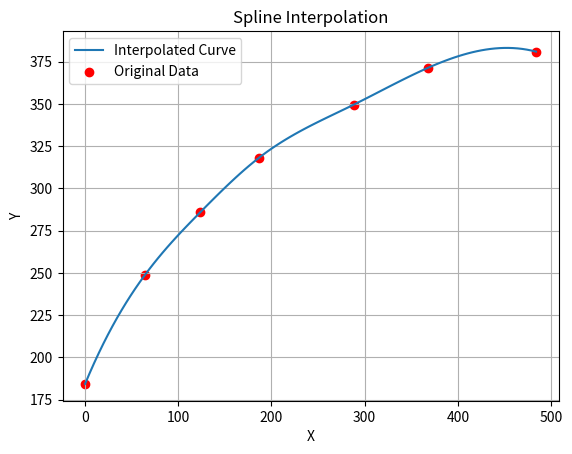

The matplotlib source for this figure:
import numpy as np
import matplotlib.pyplot as plt
from scipy.interpolate import CubicSpline

# 输入数据
data = np.array([[483.84902211, 380.87456586],
                 [368.03708803, 371.31487273],
                 [288.12971848, 349.47179213],
                 [186.70960287, 318.14054354],
                 [123.73355159, 285.95418122],
                 [64.23914709, 248.79998477],
                 [0.0, 184.35488156]])

# 按照x坐标排序
data = data[data[:, 0].argsort()]

# 拆分输入数据为x和y坐标
x = data[:, 0]
y = data[:, 1]

# 使用样条插值拟合数据
spline = CubicSpline(x, y)

# 生成插值曲线的数据
x_interp = np.linspace(min(x), max(x), 100)
y_interp = spline(x_interp)

# 绘制插值曲线和原始数据
plt.plot(x_interp, y_interp, label='Interpolated Curve')
plt.scatter(x, y, color='red', label='Original Data')
plt.xlabel('X')
plt.ylabel('Y')
plt.title('Spline Interpolation')
plt.legend()
plt.grid(True)
plt.show()

# 打印插值后的x和y坐标
for i in range(len(x_interp)):
    print(f"Point {i+1}: X = {x_interp[i]}, Y = {y_interp[i]}")

print()